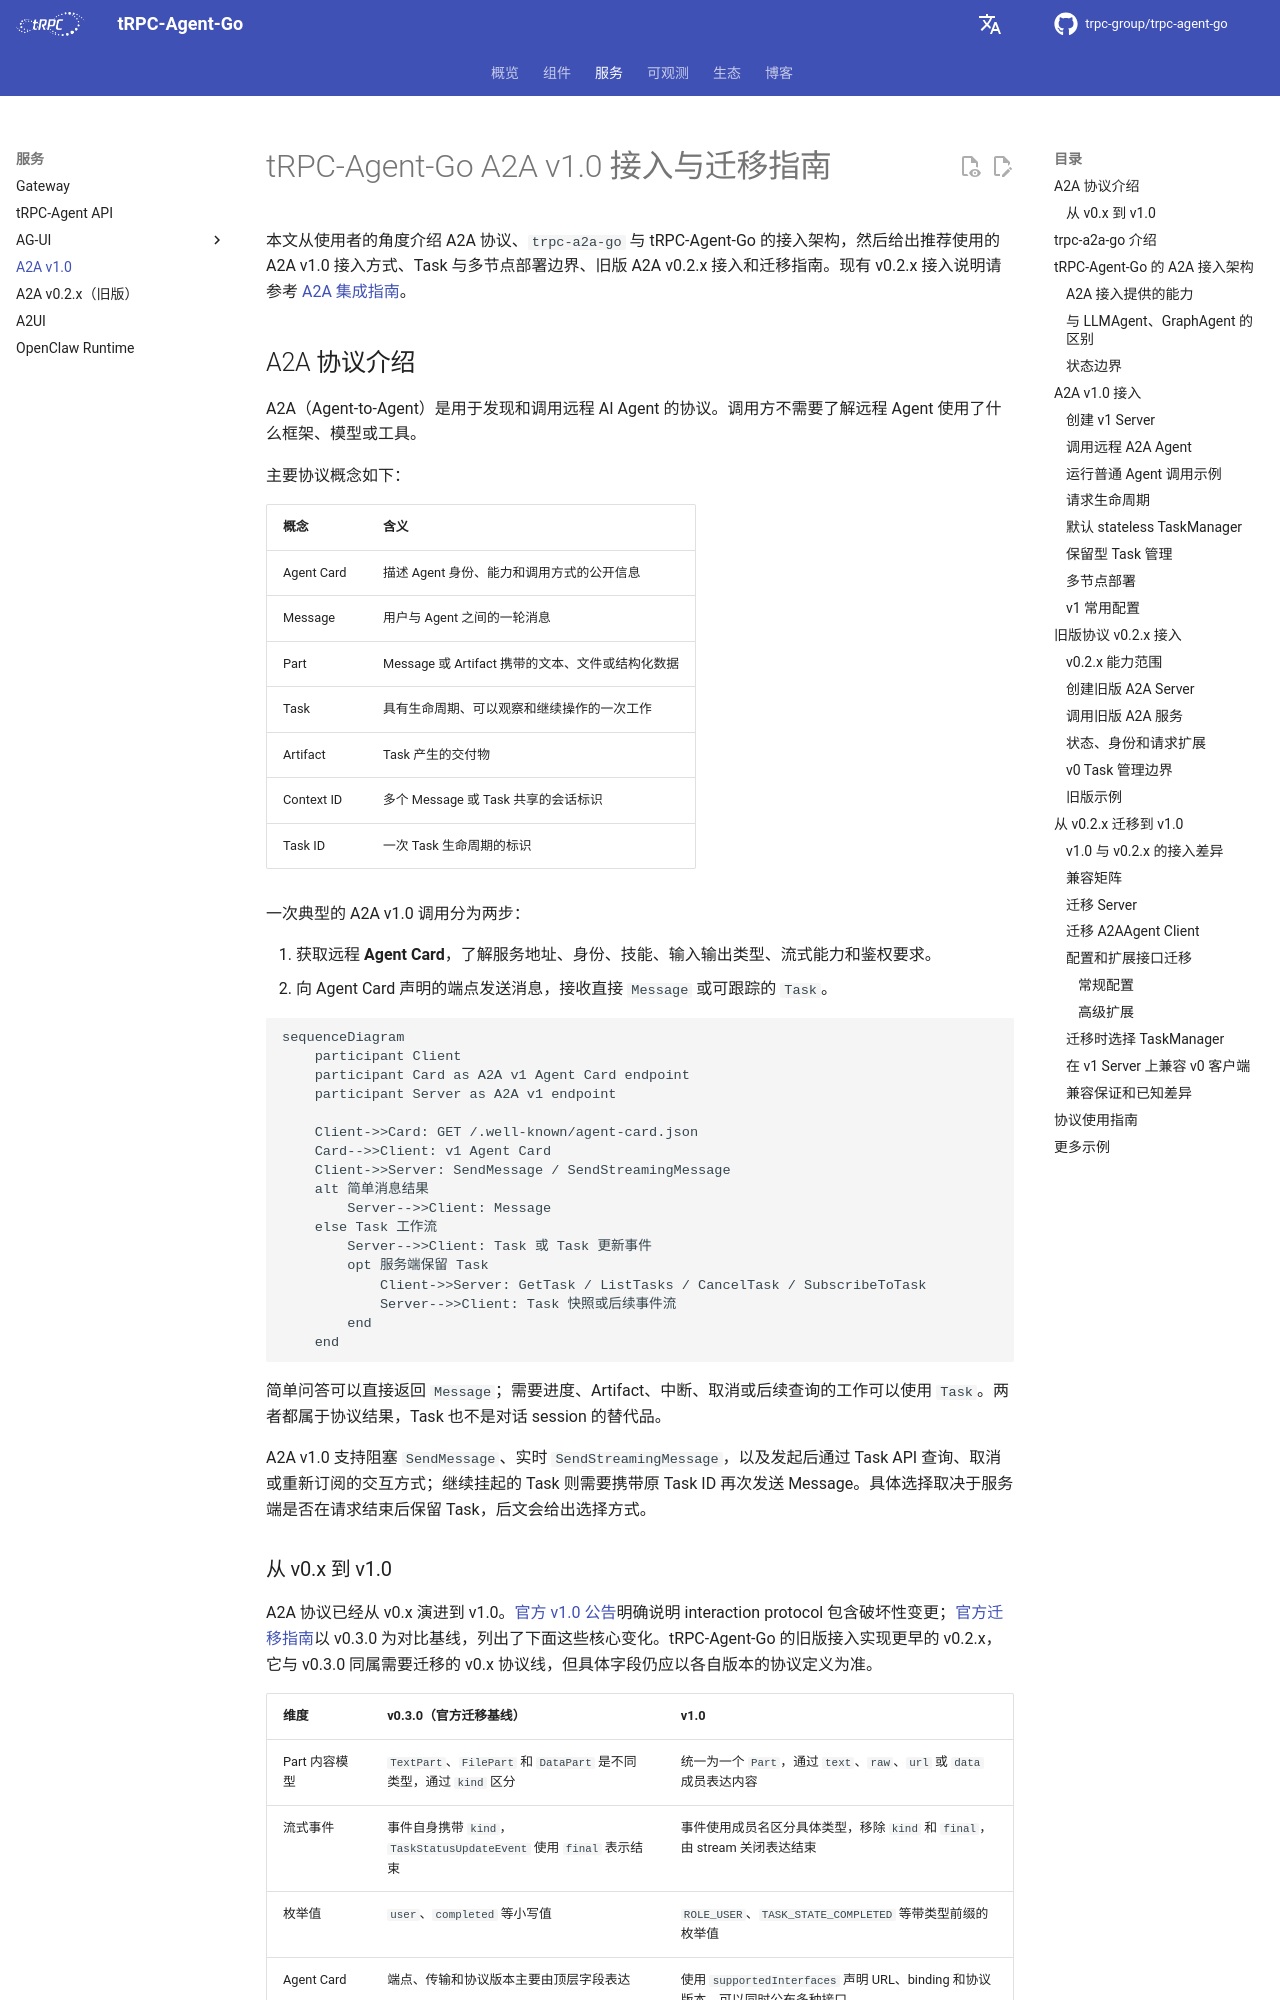

repository: sks/trpc-agent-go · page: zh/a2a_v1/index.html · generator: mkdocs

# tRPC-Agent-Go A2A v1.0 接入与迁移指南

本文从使用者的角度介绍 A2A 协议、`trpc-a2a-go` 与 tRPC-Agent-Go 的接入架构，然后给出推荐使用的 A2A v1.0 接入方式、Task 与多节点部署边界、旧版 A2A v0.2.x 接入和迁移指南。现有 v0.2.x 接入说明请参考 [A2A 集成指南](a2a.md)。

## A2A 协议介绍

A2A（Agent-to-Agent）是用于发现和调用远程 AI Agent 的协议。调用方不需要了解远程 Agent 使用了什么框架、模型或工具。

主要协议概念如下：

| 概念 | 含义 |
|---|---|
| Agent Card | 描述 Agent 身份、能力和调用方式的公开信息 |
| Message | 用户与 Agent 之间的一轮消息 |
| Part | Message 或 Artifact 携带的文本、文件或结构化数据 |
| Task | 具有生命周期、可以观察和继续操作的一次工作 |
| Artifact | Task 产生的交付物 |
| Context ID | 多个 Message 或 Task 共享的会话标识 |
| Task ID | 一次 Task 生命周期的标识 |

一次典型的 A2A v1.0 调用分为两步：

1. 获取远程 **Agent Card**，了解服务地址、身份、技能、输入输出类型、流式能力和鉴权要求。
2. 向 Agent Card 声明的端点发送消息，接收直接 `Message` 或可跟踪的 `Task`。

```mermaid
sequenceDiagram
    participant Client
    participant Card as A2A v1 Agent Card endpoint
    participant Server as A2A v1 endpoint

    Client->>Card: GET /.well-known/agent-card.json
    Card-->>Client: v1 Agent Card
    Client->>Server: SendMessage / SendStreamingMessage
    alt 简单消息结果
        Server-->>Client: Message
    else Task 工作流
        Server-->>Client: Task 或 Task 更新事件
        opt 服务端保留 Task
            Client->>Server: GetTask / ListTasks / CancelTask / SubscribeToTask
            Server-->>Client: Task 快照或后续事件流
        end
    end
```

简单问答可以直接返回 `Message`；需要进度、Artifact、中断、取消或后续查询的工作可以使用 `Task`。两者都属于协议结果，Task 也不是对话 session 的替代品。

A2A v1.0 支持阻塞 `SendMessage`、实时 `SendStreamingMessage`，以及发起后通过 Task API 查询、取消或重新订阅的交互方式；继续挂起的 Task 则需要携带原 Task ID 再次发送 Message。具体选择取决于服务端是否在请求结束后保留 Task，后文会给出选择方式。
